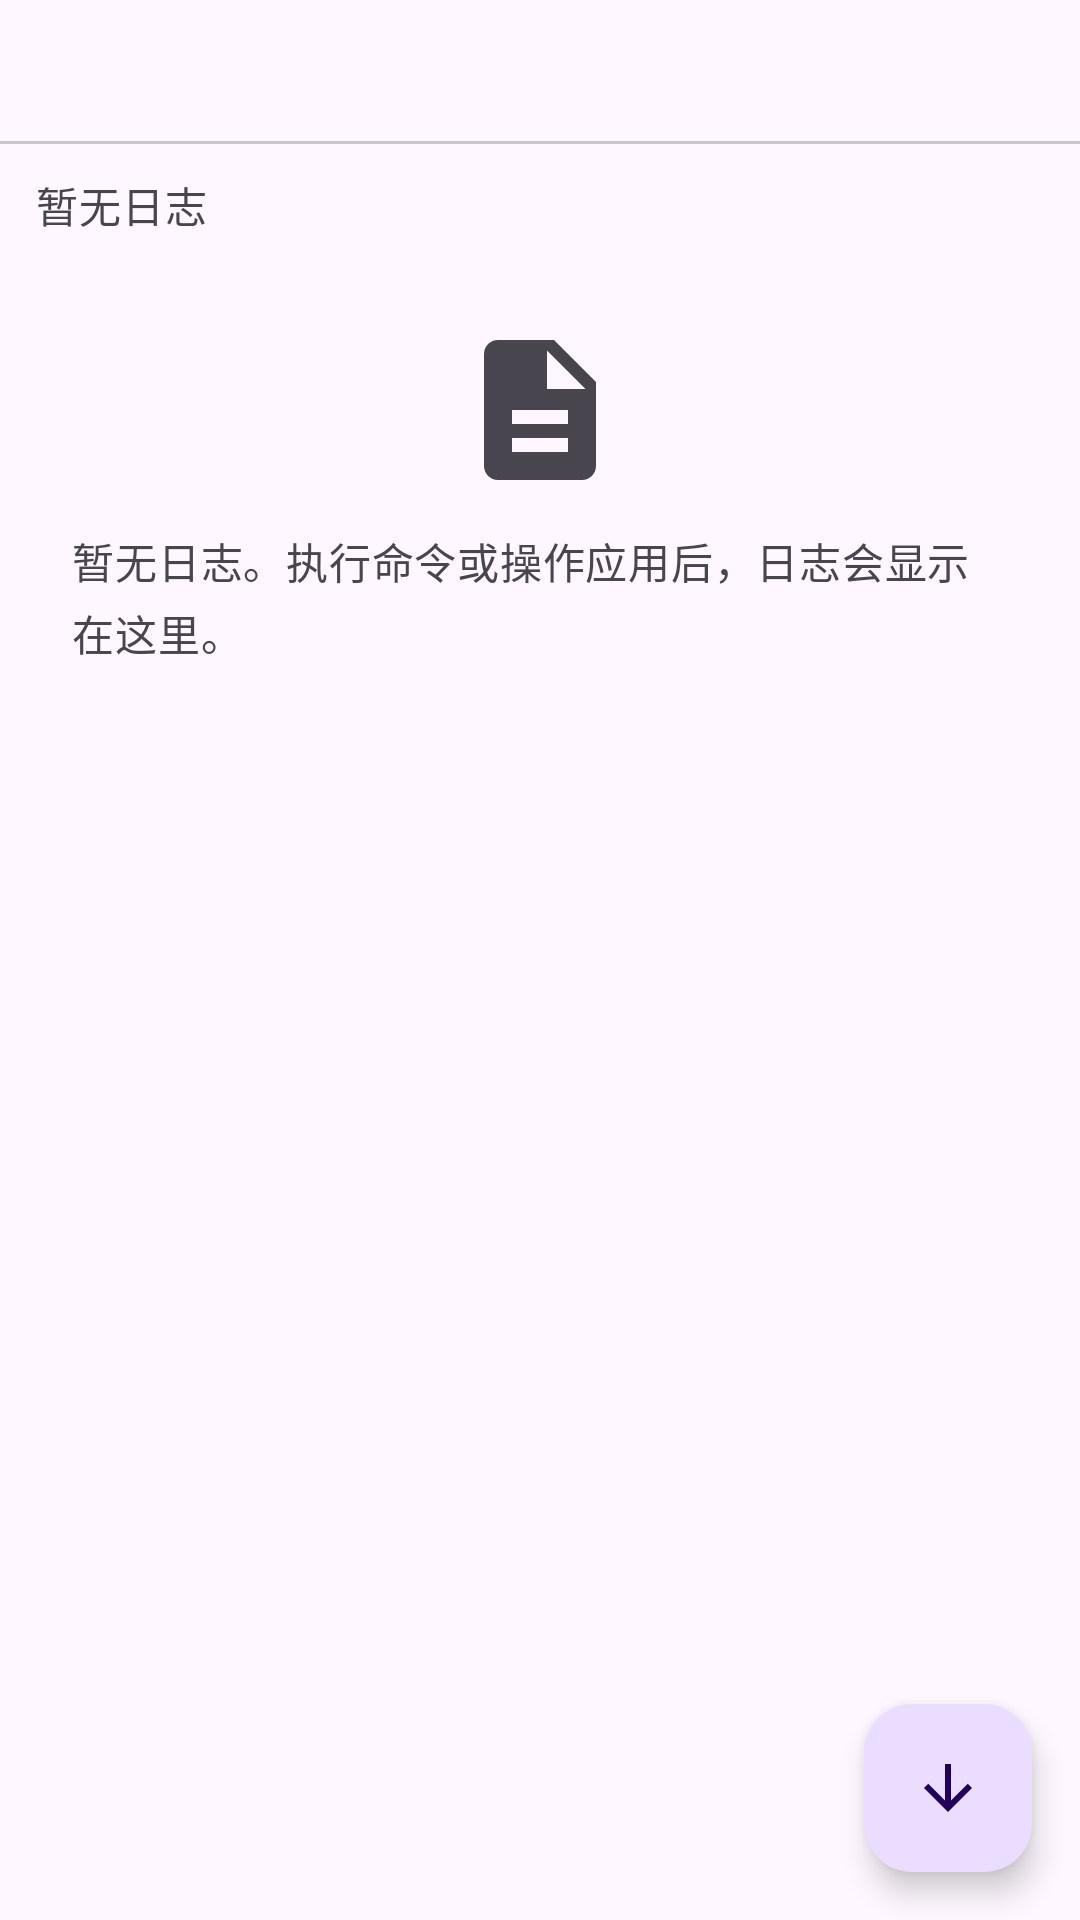

Here is an Android app screen rendered from its layout file. Give the layout XML and the strings, colors and styles it references.
<!-- AndroidManifest.xml: application theme Theme.CodeTool.Starting -->
<!-- res/layout/fragment_tasks.xml -->
<?xml version="1.0" encoding="utf-8"?>
<LinearLayout xmlns:android="http://schemas.android.com/apk/res/android"
    xmlns:app="http://schemas.android.com/apk/res-auto"
    android:layout_width="match_parent"
    android:layout_height="match_parent"
    android:orientation="vertical"
    android:background="?android:attr/colorBackground">

    
    <com.google.android.material.tabs.TabLayout
        android:id="@+id/logTabs"
        android:layout_width="match_parent"
        android:layout_height="wrap_content"
        android:paddingHorizontal="8dp" />

    
    <LinearLayout
        android:layout_width="match_parent"
        android:layout_height="wrap_content"
        android:orientation="horizontal"
        android:gravity="center_vertical"
        android:paddingHorizontal="12dp"
        android:paddingTop="4dp">

        <com.google.android.material.textview.MaterialTextView
            android:id="@+id/statusText"
            android:layout_width="0dp"
            android:layout_height="wrap_content"
            android:layout_weight="1"
            android:paddingVertical="6dp"
            android:textAppearance="?attr/textAppearanceBodyMedium"
            android:textColor="?attr/colorOnSurfaceVariant"
            android:text="暂无日志" />

    </LinearLayout>

    
    
    <LinearLayout
        android:id="@+id/logFilterBar"
        android:layout_width="match_parent"
        android:layout_height="wrap_content"
        android:orientation="horizontal"
        android:gravity="center_vertical"
        android:paddingStart="16dp"
        android:paddingEnd="16dp"
        android:paddingTop="2dp"
        android:paddingBottom="6dp"
        android:visibility="gone">

        <ImageView
            android:layout_width="16dp"
            android:layout_height="16dp"
            android:src="@drawable/ic_filter"
            android:importantForAccessibility="no" />

        <com.google.android.material.textview.MaterialTextView
            android:id="@+id/logFilterStatus"
            android:layout_width="0dp"
            android:layout_height="wrap_content"
            android:layout_weight="1"
            android:layout_marginStart="8dp"
            android:textSize="12sp"
            android:maxLines="1"
            android:ellipsize="end" />

        <com.google.android.material.textview.MaterialTextView
            android:id="@+id/logFilterClear"
            android:layout_width="wrap_content"
            android:layout_height="wrap_content"
            android:layout_marginStart="12dp"
            android:text="清除"
            android:textSize="12sp"
            android:textColor="?attr/colorPrimary"
            android:padding="4dp" />
    </LinearLayout>

    
    <LinearLayout
        android:id="@+id/logSearchBar"
        android:layout_width="match_parent"
        android:layout_height="wrap_content"
        android:orientation="horizontal"
        android:gravity="center_vertical"
        android:paddingHorizontal="12dp"
        android:paddingBottom="6dp"
        android:visibility="gone">

        <com.google.android.material.textfield.TextInputLayout
            style="@style/Widget.Material3.TextInputLayout.OutlinedBox"
            android:layout_width="match_parent"
            android:layout_height="wrap_content"
            android:hint="搜索关键字"
            app:boxStrokeColor="?attr/colorPrimary"
            app:startIconDrawable="@drawable/ic_search"
            app:endIconMode="clear_text">

            <com.google.android.material.textfield.TextInputEditText
                android:id="@+id/logSearchInput"
                android:layout_width="match_parent"
                android:layout_height="wrap_content"
                android:inputType="text"
                android:maxLines="1"
                android:textSize="14sp" />
        </com.google.android.material.textfield.TextInputLayout>
    </LinearLayout>

    <FrameLayout
        android:layout_width="match_parent"
        android:layout_height="0dp"
        android:layout_weight="1">

        <androidx.core.widget.NestedScrollView
            android:id="@+id/logScroll"
            android:layout_width="match_parent"
            android:layout_height="match_parent"
            android:fillViewport="true">

            <com.google.android.material.textview.MaterialTextView
                android:id="@+id/logText"
                android:layout_width="match_parent"
                android:layout_height="wrap_content"
                android:fontFamily="monospace"
                android:padding="12dp"
                android:textSize="10sp"
                android:textColor="?attr/colorOnSurface"
                android:textIsSelectable="true"
                android:text="" />
        </androidx.core.widget.NestedScrollView>

        <LinearLayout
            android:id="@+id/emptyState"
            android:layout_width="match_parent"
            android:layout_height="match_parent"
            android:orientation="vertical"
            android:gravity="top|center_horizontal"
            android:paddingTop="24dp"
            android:padding="24dp">

            <ImageView
                android:id="@+id/emptyIcon"
                android:layout_width="56dp"
                android:layout_height="56dp"
                android:src="@drawable/ic_scripts"
                android:contentDescription="@null"
                app:tint="?attr/colorOnSurfaceVariant" />

            <com.google.android.material.textview.MaterialTextView
                android:id="@+id/emptyHint"
                android:layout_width="wrap_content"
                android:layout_height="wrap_content"
                android:layout_marginTop="12dp"
                android:textAppearance="?attr/textAppearanceBodyMedium"
                android:textColor="?attr/colorOnSurfaceVariant"
                android:text="暂无日志。执行命令或操作应用后，日志会显示在这里。" />
        </LinearLayout>

        
        <com.google.android.material.floatingactionbutton.FloatingActionButton
            android:id="@+id/btnLogScroll"
            android:layout_width="wrap_content"
            android:layout_height="wrap_content"
            android:layout_gravity="bottom|end"
            android:layout_margin="16dp"
            android:contentDescription="回到底部"
            app:fabSize="mini"
            app:srcCompat="@drawable/ic_arrow_down"
            app:backgroundTint="?attr/colorPrimaryContainer"
            app:tint="?attr/colorOnPrimaryContainer" />
    </FrameLayout>

</LinearLayout>
<!-- resources referenced by this layout -->
<resources>
  <!-- drawable ic_arrow_down (drawable) -->
  <?xml version="1.0" encoding="utf-8"?>
  <vector xmlns:android="http://schemas.android.com/apk/res/android"
      android:width="24dp" android:height="24dp"
      android:viewportWidth="24" android:viewportHeight="24">
      
      <path android:fillColor="#FF000000"
          android:pathData="M20,12l-1.41,-1.41L13,16.17V4h-2v12.17l-5.58,-5.59L4,12l8,8 8,-8z" />
  </vector>
  <!-- drawable ic_filter (drawable) -->
  <?xml version="1.0" encoding="utf-8"?>
  <vector xmlns:android="http://schemas.android.com/apk/res/android"
      android:width="24dp" android:height="24dp"
      android:viewportWidth="24" android:viewportHeight="24">
      
      <path android:fillColor="#FF000000"
          android:pathData="M10,18h4v-2h-4v2zM3,6v2h18V6H3zM6,13h12v-2H6v2z" />
  </vector>
  <!-- drawable ic_scripts (drawable) -->
  <vector xmlns:android="http://schemas.android.com/apk/res/android"
      android:width="24dp" android:height="24dp"
      android:viewportWidth="24" android:viewportHeight="24"
      android:tint="?attr/colorControlNormal">
      <path android:fillColor="@android:color/white"
          android:pathData="M14,2H6c-1.1,0 -2,0.9 -2,2v16c0,1.1 0.9,2 2,2h12c1.1,0 2,-0.9 2,-2V8l-6,-6zm2,16H8v-2h8v2zm0,-4H8v-2h8v2zm-3,-5V3.5L18.5,9H13z" />
  </vector>
  <!-- drawable ic_search (drawable) -->
  <?xml version="1.0" encoding="utf-8"?>
  <vector xmlns:android="http://schemas.android.com/apk/res/android"
      android:width="24dp" android:height="24dp"
      android:viewportWidth="24" android:viewportHeight="24">
      
      <path android:fillColor="#FF000000"
          android:pathData="M15.5,14h-0.79l-0.28,-0.27C15.41,12.59 16,11.11 16,9.5 16,5.91 13.09,3 9.5,3S3,5.91 3,9.5 5.91,16 9.5,16c1.61,0 3.09,-0.59 4.23,-1.57l0.27,0.28v0.79l5,4.99L20.49,19l-4.99,-5zM9.5,14C7.01,14 5,11.99 5,9.5S7.01,5 9.5,5 14,7.01 14,9.5 11.99,14 9.5,14z" />
  </vector>
  <style name="Theme.CodeTool.Starting" parent="Theme.Material3.DayNight.NoActionBar">
          <item name="android:windowBackground">?android:colorBackground</item>
          <item name="android:statusBarColor" tools:targetApi="l">?android:colorBackground</item>
      </style>
</resources>
